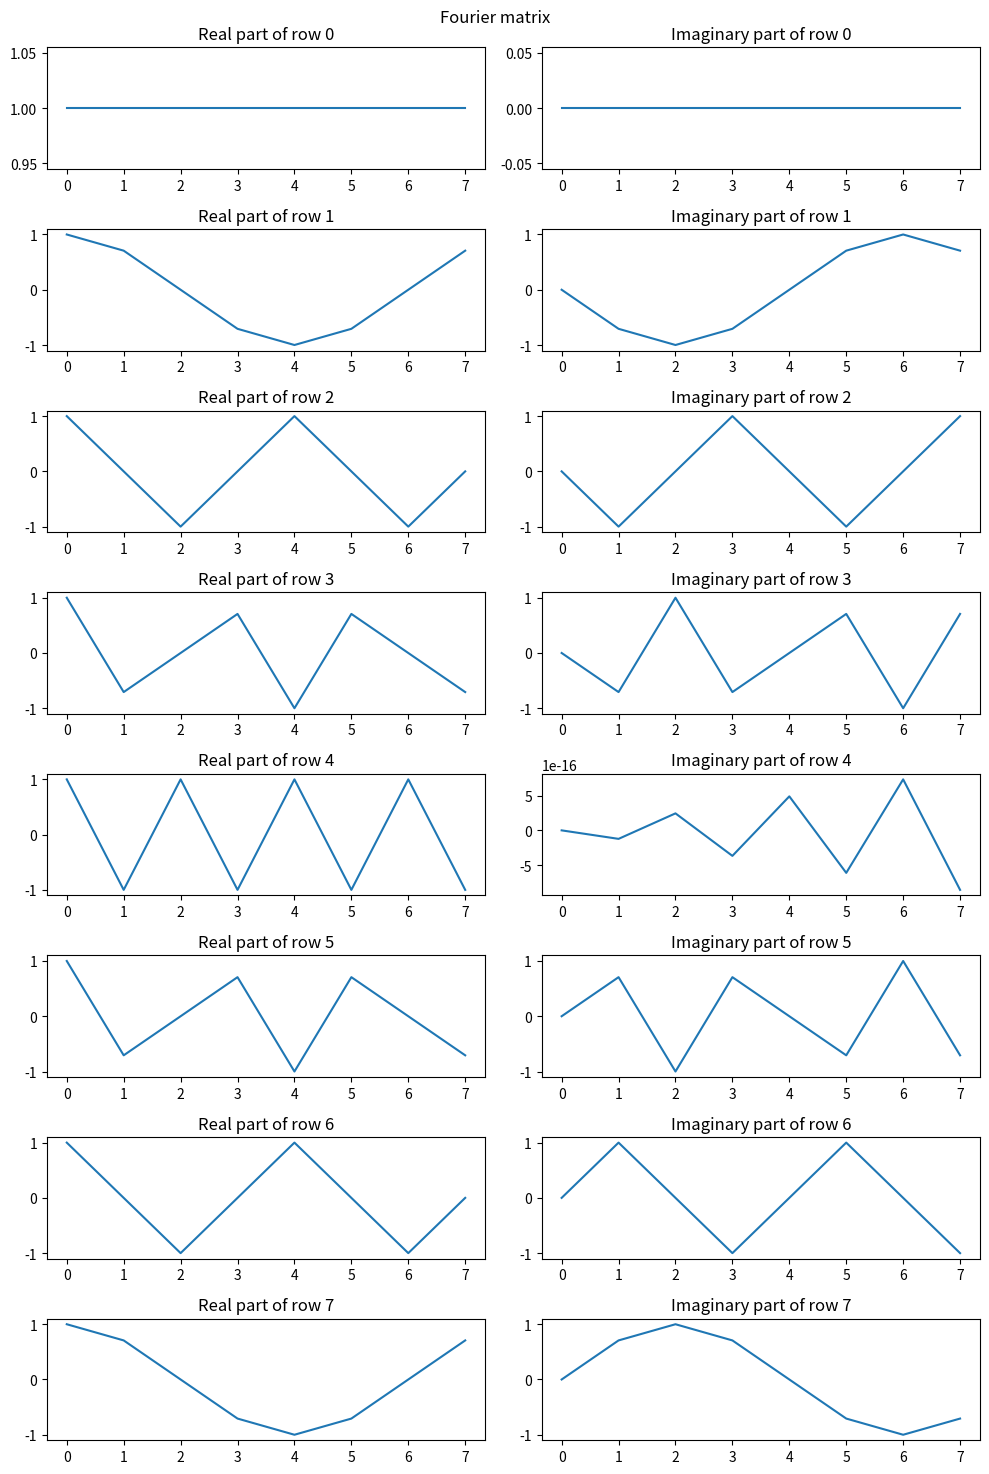

Python code for this plot: (Note: this script raises an exception after producing the figure.)
import numpy as np
import matplotlib.pyplot as plt


def sine_signal(f: int, t: np.ndarray, phase: float) -> np.ndarray:
    return np.sin(2 * np.pi * f * t + phase)

def cosine_signal(f: int, t: np.ndarray, amplitude: float) -> np.ndarray:
    return np.cos(2 * np.pi * f * t) * amplitude

def create_fourier_matrix(n: int) -> np.ndarray:
    fourier_matrix = np.zeros((n, n), dtype=complex)
    for i in range(n):
        for ii in range(n):
            fourier_matrix[i][ii] = np.exp(-2 * np.pi * 1j * i * ii / n)
    return fourier_matrix


def plot_fourier_matrix(F: np.ndarray) -> None:
    N = F.shape[0]
    fig, axs = plt.subplots(N, 2, figsize=(10, 15))
    fig.suptitle("Fourier matrix")

    for i in range(N):
        axs[i, 0].plot(np.real(F[i]))
        axs[i, 0].set_title(f"Real part of row {i}")
        axs[i, 1].plot(np.imag(F[i]))
        axs[i, 1].set_title(f"Imaginary part of row {i}")

    plt.tight_layout()

    path = 'plots/fourier_matrix'
    plt.savefig(path + '.png', bbox_inches='tight')
    plt.savefig(path + '.pdf', bbox_inches='tight')


def check_unitarity(F: np.ndarray) -> bool:
    F_H = np.conjugate(F.T)
    identity_check = np.dot(F, F_H)
    return np.allclose(identity_check, np.eye(F.shape[0]) * F.shape[0])


def ex_2_fig_1(f: int, time: np.ndarray, phase: float) -> None:

    sine_function = sine_signal(f, time, phase)

    real_part = sine_function * np.cos(-2 * np.pi * time)
    imaginary_part = sine_function * np.sin(-2 * np.pi * time)

    point = 620

    fig, ax = plt.subplots(1, 2)
    ax[0].axhline(y=0)
    ax[0].plot(time, sine_function)

    ax[0].plot(time[point], sine_function[point], color='red')
    ax[0].plot(2*[time[point]], [0, sine_function[point]], color='red')

    ax[1].axhline(y=0, color='black', linewidth='1')
    ax[1].axvline(x=0, color='black', linewidth='1')

    ax[1].plot(real_part[point], imaginary_part[point], color='red')
    ax[1].plot([0, real_part[point]], [0, imaginary_part[point]], color='red', linewidth=1.2)


    ax[1].scatter(real_part, imaginary_part, s=1)
    ax[1].set_xlabel('Real')
    ax[1].set_ylabel('Imaginary')
    ax[1].set_aspect('equal', adjustable='box')

    plt.tight_layout()
    path = 'plots/exercitiul2'
    plt.savefig(path + '.png', bbox_inches='tight')
    plt.savefig(path + '.pdf', bbox_inches='tight')


def ex_2_fig_2(f: int, time: np.ndarray, phase: float) -> None:
    sine_function = sine_signal(f, time, phase)

    omega_freq = [3, 5, 7, 9]

    fig, axs = plt.subplots(2, 2, figsize=(10, 10))

    for i, ax in enumerate(axs.flat):
        omega = omega_freq[i]
        real_part = sine_function * np.cos(-2 * np.pi * omega * time)
        imaginary_part = sine_function * np.sin(-2 * np.pi * omega * time)

        ax.axhline(y=0, color='black', linewidth=1)
        ax.axvline(x=0, color='black', linewidth=1)
        ax.set_xlabel('Real')
        ax.set_ylabel('Imaginary')
        ax.set_aspect('equal', adjustable='box')
        ax.title.set_text(f'ω = {omega}')

        ax.scatter(real_part, imaginary_part, s=1, label='Scatter')
        ax.plot(real_part, imaginary_part, color='red', label='Trajectory')

    plt.tight_layout()

    plt.savefig('plots/exercitiul2_2.png', bbox_inches='tight')
    plt.savefig('plots/exercitiul2_2.pdf', bbox_inches='tight')


def ex_3(freq: list[int], amplitude: list[float], time: np.ndarray) -> None:
    cosine_function_1 = cosine_signal(freq[0], time, amplitude[0])
    cosine_function_2 = cosine_signal(freq[1], time, amplitude[1])
    cosine_function_3 = cosine_signal(freq[2], time, amplitude[2])

    signal = cosine_function_1 + cosine_function_2 + cosine_function_3

    fig, axs = plt.subplots(2, 1, figsize=(10, 10))
    axs[0].plot(time, signal)

    fundamental_freq = signal.shape[0] // 400

    X = np.empty((400, 1), dtype=complex)
    frequencies = np.array((range(400))) * fundamental_freq

    for i, fr in enumerate(frequencies):
        X[i] = np.sum(signal * np.exp(-2 * np.pi * 1j * fr * time))

    axs[1].stem(frequencies[:30], np.abs(X)[:30])

    plt.savefig('plots/exercitiul3.png', bbox_inches='tight')
    plt.savefig('plots/exercitiul3.pdf', bbox_inches='tight')



"""
    Exercitiul 1
"""
n = 8
F = create_fourier_matrix(n)
plot_fourier_matrix(F)
is_unitary = check_unitarity(F)

if is_unitary:
    print("It's unitary")
else:
    print("It's not unitary")

"""
    Exercitiul 2
"""

ex_2_fig_1(7, np.linspace(0, 1, 1000), np.pi/2)

ex_2_fig_2(7, np.linspace(0, 1, 1000), np.pi/2)


"""
    Exercitiul 3
"""

ex_3([75, 5, 20], [3, 1.5, 3], np.linspace(0, 1, 2000))


